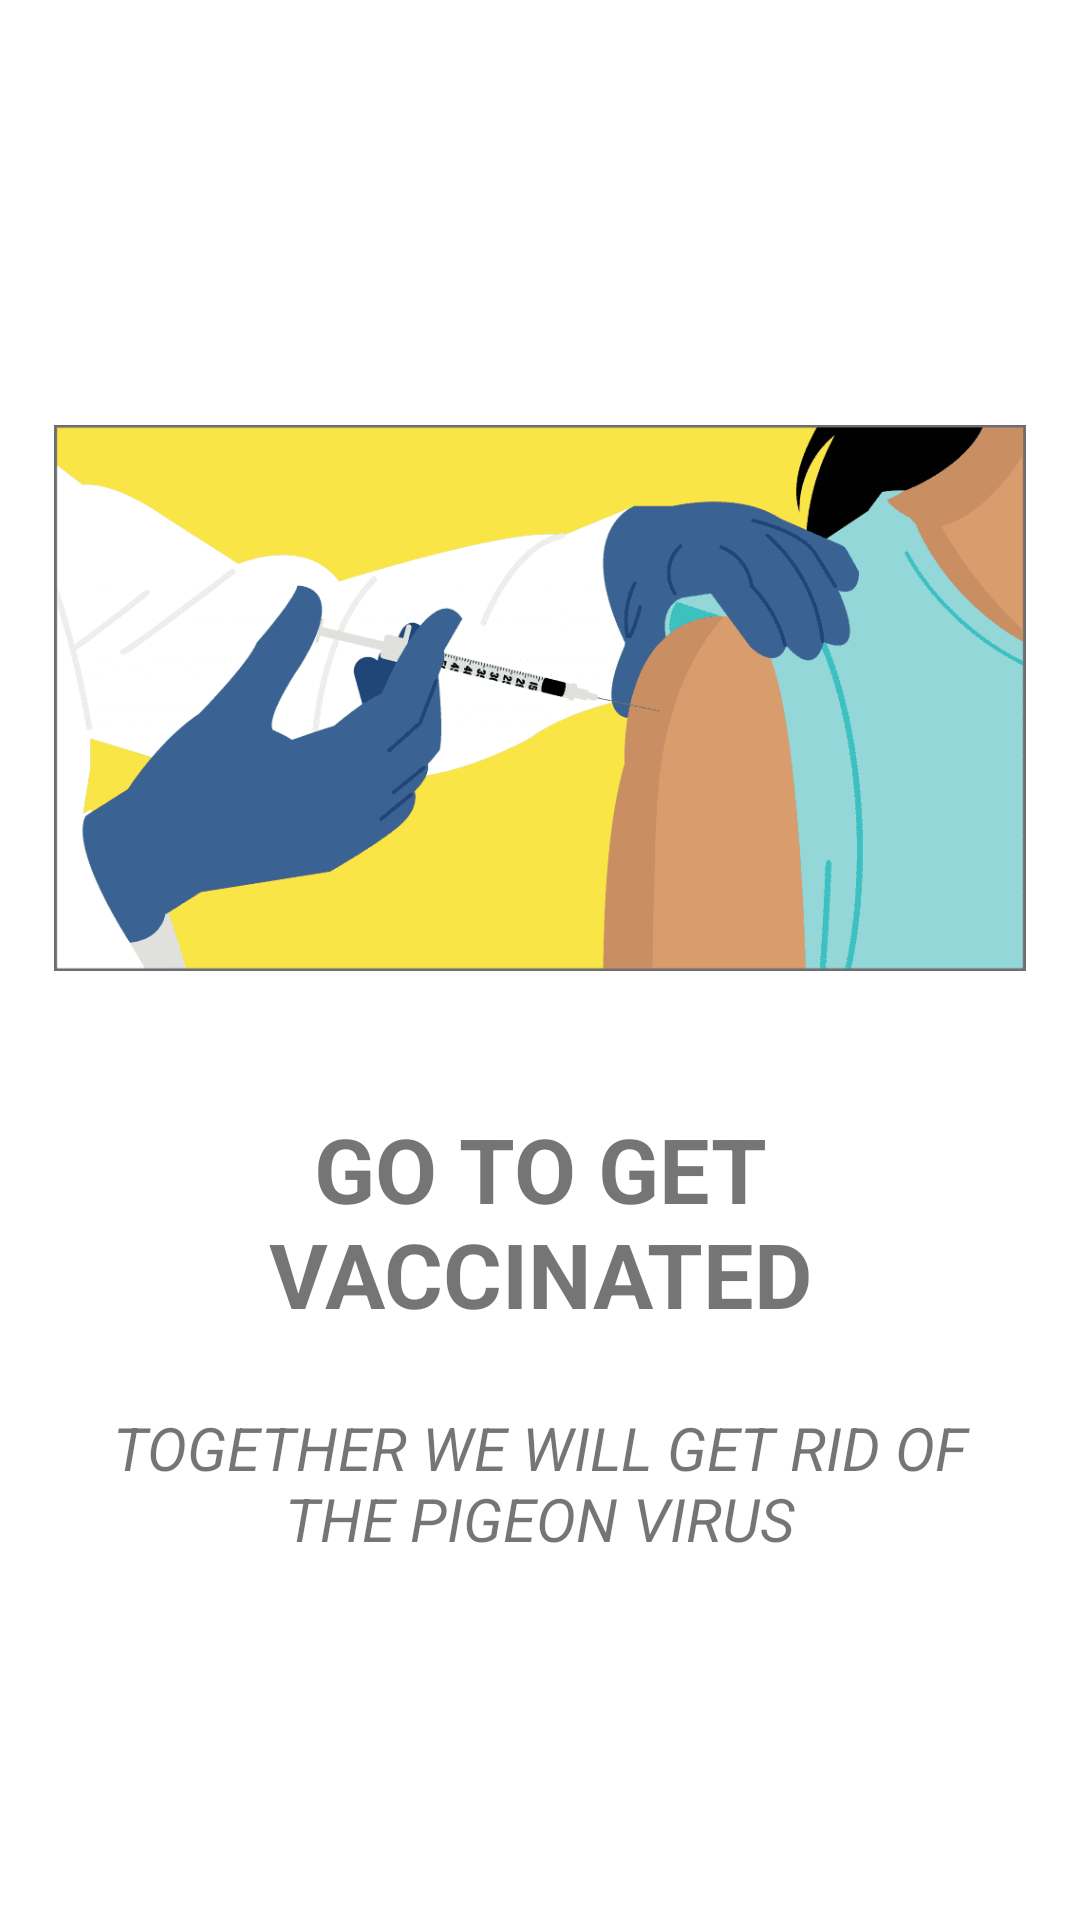

The Android layout XML behind this screen, and the referenced resources:
<!-- AndroidManifest.xml: application theme Theme.Ex192VaccineApp -->
<!-- res/layout/activity_main.xml -->
<?xml version="1.0" encoding="utf-8"?>

<LinearLayout xmlns:android="http://schemas.android.com/apk/res/android"
    xmlns:app="http://schemas.android.com/apk/res-auto"
    xmlns:tools="http://schemas.android.com/tools"
    android:layout_width="match_parent"
    android:layout_height="match_parent"
    tools:context=".MainActivity">

    <Space
        android:layout_width="0px"
        android:layout_height="match_parent"
        android:layout_weight="5" />

    <LinearLayout
        android:layout_width="0dp"
        android:layout_height="match_parent"
        android:layout_weight="90"
        android:orientation="vertical">

        <Space
            android:layout_width="match_parent"
            android:layout_height="0px"
            android:layout_weight="10" />

        <ImageView
            android:id="@+id/imageView"
            android:layout_width="match_parent"
            android:layout_height="0dp"
            android:layout_weight="20"
            app:srcCompat="@drawable/shoot_vac" />

        <TextView
            android:layout_width="match_parent"
            android:layout_height="0dp"
            android:layout_weight="10"
            android:gravity="center"
            android:text="@string/go_to_get_vaccinated"
            android:textAllCaps="true"
            android:textSize="30sp"
            android:textStyle="bold" />


        <TextView
            android:layout_width="match_parent"
            android:layout_height="0px"
            android:layout_weight="5"
            android:gravity="center"
            android:text="@string/together_we_will_get_rid_of_the_pigeon_virus"
            android:textAlignment="center"
            android:textAllCaps="true"
            android:textSize="20sp"
            android:textStyle="italic" />

        <Space
            android:layout_width="match_parent"
            android:layout_height="0px"
            android:layout_weight="10" />

    </LinearLayout>

    <Space
        android:layout_width="0px"
        android:layout_height="match_parent"
        android:layout_weight="5" />
</LinearLayout>
<!-- resources referenced by this layout -->
<resources>
  <!-- drawable shoot_vac: png bitmap (drawable, 12799 bytes) -->
  <string name="go_to_get_vaccinated">go to get vaccinated</string>
  <string name="together_we_will_get_rid_of_the_pigeon_virus">Together we will get rid of the pigeon virus</string>
  <style name="Theme.Ex192VaccineApp" parent="Theme.MaterialComponents.DayNight.DarkActionBar">
          
          <item name="colorPrimary">@color/purple_500</item>
          <item name="colorPrimaryVariant">@color/purple_700</item>
          <item name="colorOnPrimary">@color/white</item>
          
          <item name="colorSecondary">@color/teal_200</item>
          <item name="colorSecondaryVariant">@color/teal_700</item>
          <item name="colorOnSecondary">@color/black</item>
          
          <item name="android:statusBarColor" tools:targetApi="l">?attr/colorPrimaryVariant</item>
          
      </style>
  <!-- not gathered from this repository: default colours our renderer supplied (Android Studio template values) -->
  <color name="purple_500">#FF6200EE</color>
  <color name="purple_700">#FF3700B3</color>
  <color name="teal_200">#FF03DAC5</color>
  <color name="teal_700">#FF018786</color>
  <color name="black">#FF000000</color>
  <color name="white">#FFFFFFFF</color>
</resources>
